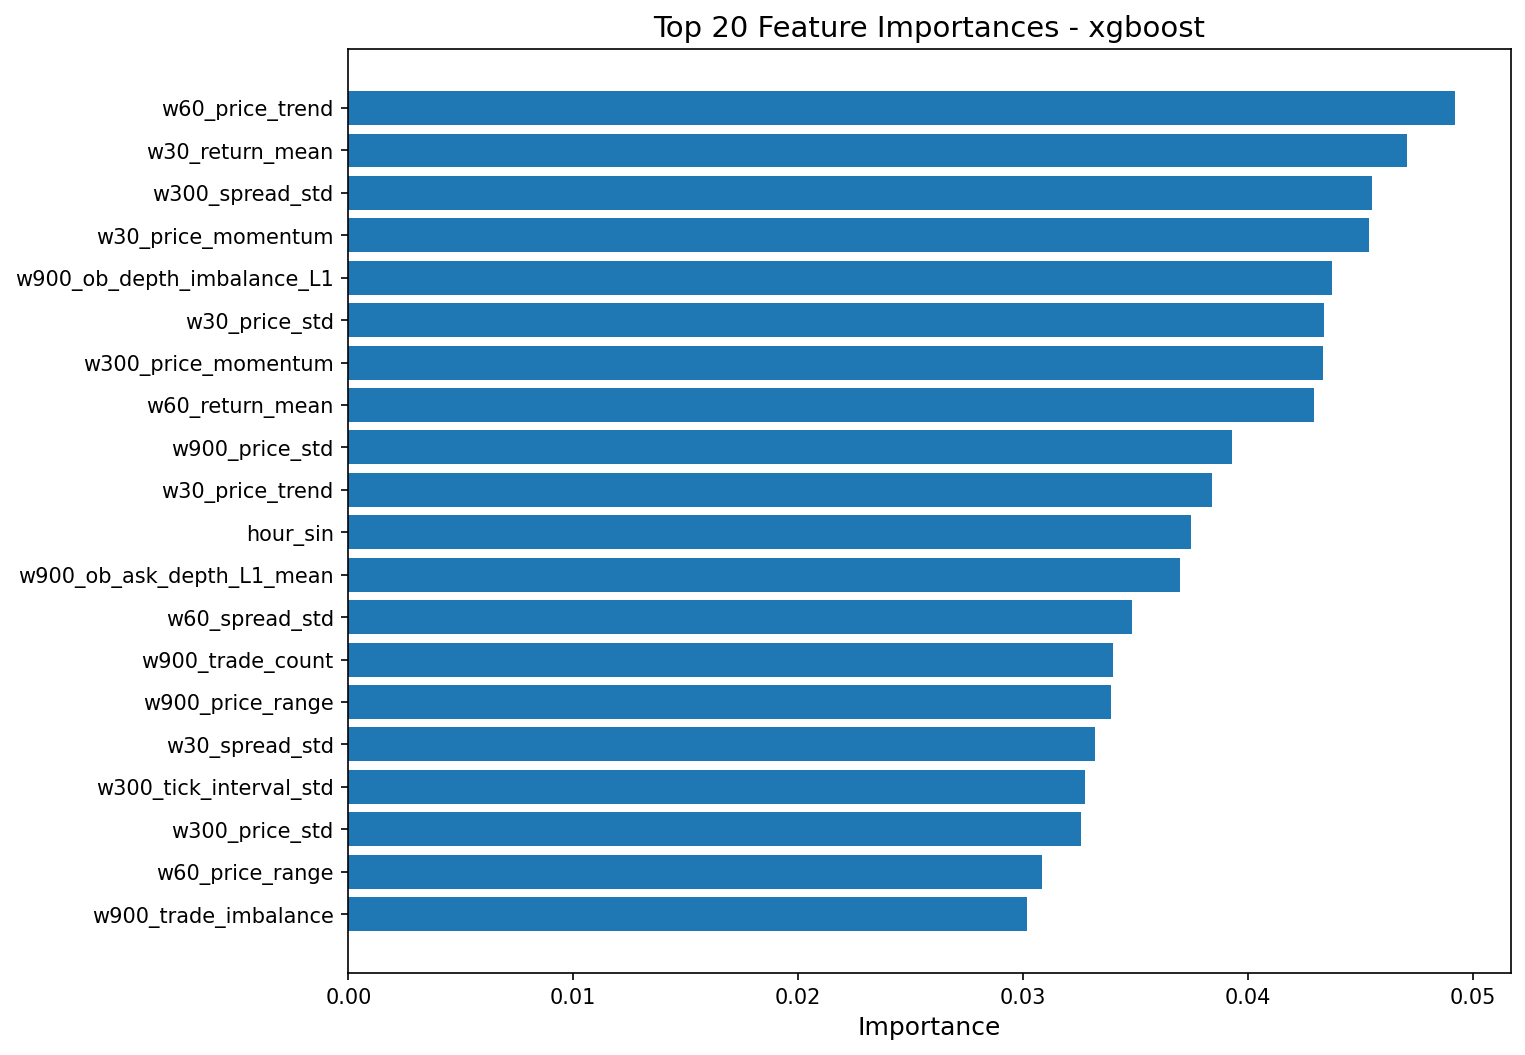

The data file committed next to this chart (first rows):
feature, importance
w60_price_trend, 0.04923
w30_return_mean, 0.0471
w300_spread_std, 0.04552
w30_price_momentum, 0.04537
w900_ob_depth_imbalance_L1, 0.04372
w30_price_std, 0.0434
w300_price_momentum, 0.04334
w60_return_mean, 0.04295
w900_price_std, 0.03927
w30_price_trend, 0.03841
hour_sin, 0.03746
w900_ob_ask_depth_L1_mean, 0.03696
w60_spread_std, 0.03483
w900_trade_count, 0.03399
w900_price_range, 0.03391
w30_spread_std, 0.03322
w300_tick_interval_std, 0.03276
w300_price_std, 0.03258
w60_price_range, 0.03084
w900_trade_imbalance, 0.03016
w60_price_std, 0.0289
w60_tick_interval_std, 0.02744
w300_ob_microprice_mean, 0.02207
w900_tick_rate, 0.02118
w300_spread_mean, 0.02025
w300_ob_depth_imbalance_L1, 0.01913
w900_trade_volume, 0.01854
w900_return_std, 0.01725
w300_ob_ask_depth_L1_mean, 0.01705
w30_price_range, 0.01574
w60_return_skew, 0.01342
w900_ob_microprice_std, 0.001612
w300_return_skew, 0.001383
w300_trade_volume, 0.0008671
w300_trade_count, 0.0001565
w900_volatility_lag1, 0.0
w60_price_max, 0.0
w300_volatility_lag1, 0.0
w30_ob_microprice_std, 0.0
w60_trade_imbalance, 0.0
w900_price_momentum, 0.0
w30_spread_mean, 0.0
w900_spread_mean, 0.0
w900_tick_interval_std, 0.0
w60_return_kurt, 0.0
w900_n_observations, 0.0
w900_price_trend, 0.0
w60_volatility_lag1, 0.0
w300_return_std, 0.0
w300_avg_trade_size, 0.0
w30_return_std, 0.0
w300_price_mean, 0.0
w60_price_momentum, 0.0
w60_avg_trade_size, 0.0
w60_ob_microprice_std, 0.0
w30_volatility_lag1, 0.0
w30_return_skew, 0.0
w60_trade_volume, 0.0
w60_return_std, 0.0
w900_ob_microprice_mean, 0.0
... 10 more rows
